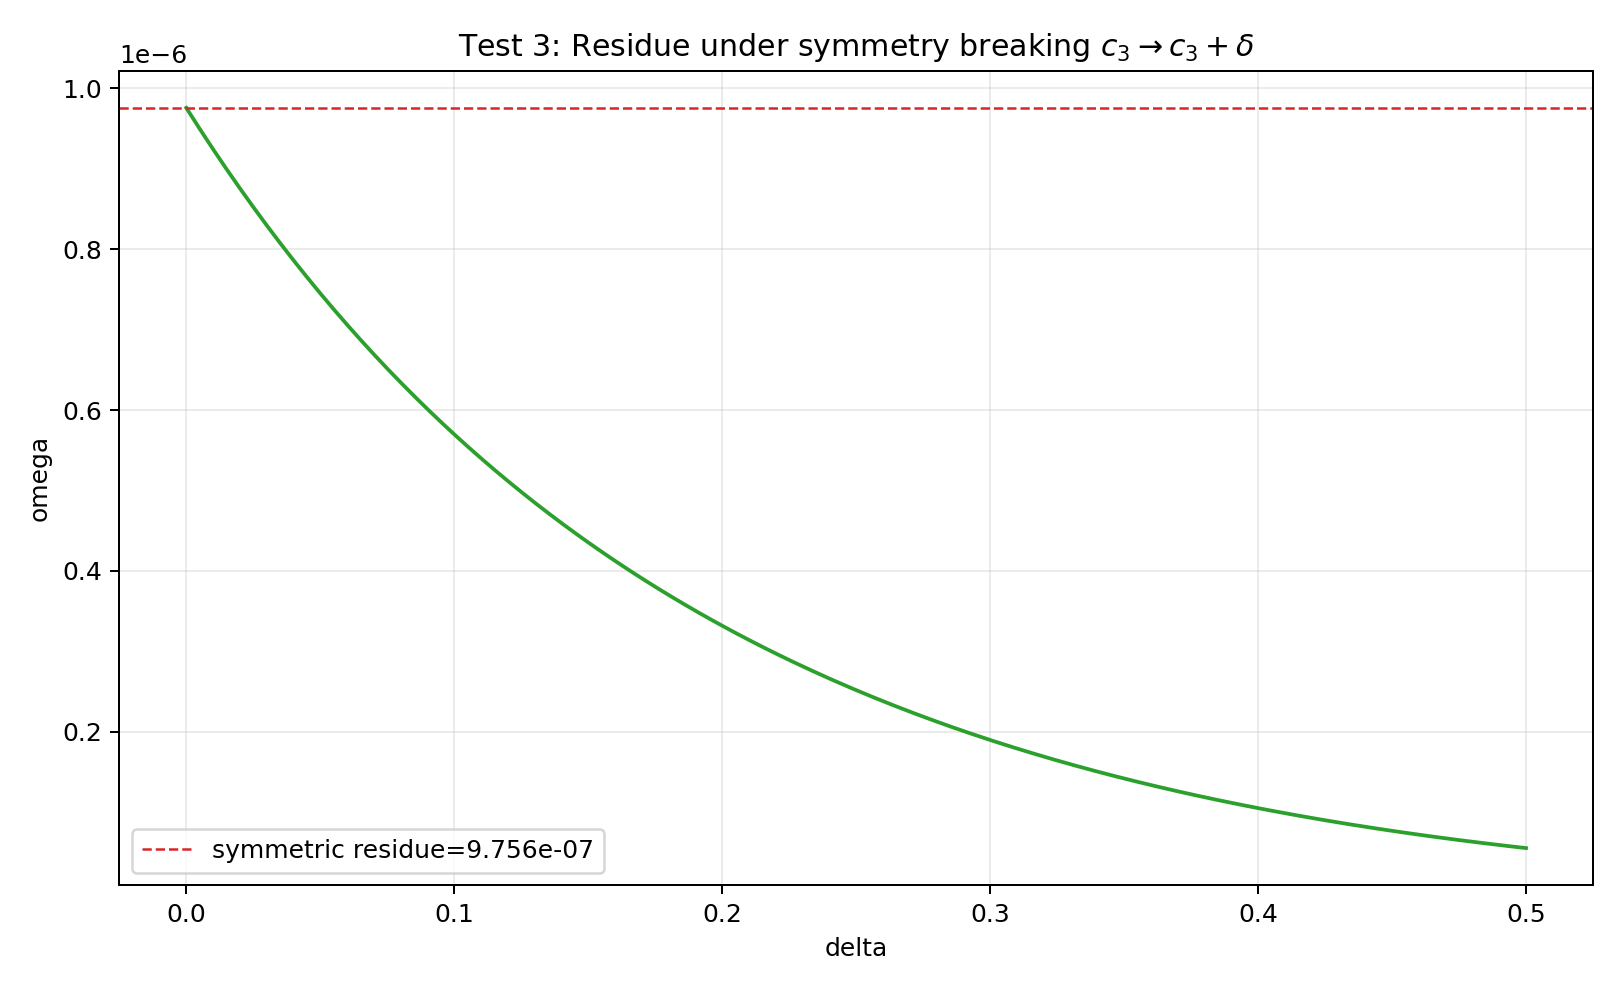

Values plotted in this chart, from the file beside it:
delta, omega
0.000000000000000000e+00, 9.756143174708785082e-07
2.512562814070351796e-03, 9.624181613743021761e-07
5.025125628140703592e-03, 9.494095501809991732e-07
7.537688442211054954e-03, 9.365853841519997269e-07
1.005025125628140718e-02, 9.239426266071311907e-07
1.256281407035175941e-02, 9.114783023607182330e-07
1.507537688442210991e-02, 8.991894962032441976e-07
1.758793969849246214e-02, 8.870733514274533185e-07
2.010050251256281437e-02, 8.751270683973706117e-07
2.261306532663316660e-02, 8.633479031587850890e-07
2.512562814070351883e-02, 8.517331660898212408e-07
2.763819095477387106e-02, 8.402802205902438531e-07
3.015075376884421982e-02, 8.289864818082256103e-07
3.266331658291457551e-02, 8.178494154033275790e-07
3.517587939698492427e-02, 8.068665363444997403e-07
3.768844221105527997e-02, 7.960354077419587101e-07
4.020100502512562873e-02, 7.853536397118407648e-07
4.271356783919597749e-02, 7.748188882725468155e-07
4.522613065326633319e-02, 7.644288542717837513e-07
4.773869346733668195e-02, 7.541812823432993690e-07
5.025125628140703765e-02, 7.440739598923404018e-07
5.276381909547738641e-02, 7.341047161089656504e-07
5.527638190954774211e-02, 7.242714210082815265e-07
5.778894472361809087e-02, 7.145719844967745758e-07
6.030150753768843963e-02, 7.050043554639254990e-07
6.281407035175878839e-02, 6.955665208982834730e-07
6.532663316582915103e-02, 6.862565050272718997e-07
6.783919597989949979e-02, 6.770723684799727823e-07
7.035175879396984855e-02, 6.680122074721679513e-07
7.286432160804019731e-02, 6.590741530129830185e-07
7.537688442211055995e-02, 6.502563701324403395e-07
7.788944723618090871e-02, 6.415570571293010621e-07
8.040201005025125747e-02, 6.329744448385712568e-07
8.291457286432160623e-02, 6.245067959180954042e-07
8.542713567839195499e-02, 6.161524041536304490e-07
8.793969849246231762e-02, 6.079095937818698569e-07
9.045226130653266639e-02, 5.997767188308856346e-07
9.296482412060301515e-02, 5.917521624774432456e-07
9.547738693467336391e-02, 5.838343364207229192e-07
9.798994974874372654e-02, 5.760216802719361675e-07
1.005025125628140753e-01, 5.683126609593860434e-07
1.030150753768844241e-01, 5.607057721485117277e-07
1.055276381909547728e-01, 5.531995336764941432e-07
1.080402010050251216e-01, 5.457924910009729254e-07
1.105527638190954842e-01, 5.384832146625075613e-07
1.130653266331658330e-01, 5.312702997603344049e-07
1.155778894472361817e-01, 5.241523654411005546e-07
1.180904522613065305e-01, 5.171280544001449362e-07
1.206030150753768793e-01, 5.101960323950092704e-07
1.231155778894472419e-01, 5.033549877708212660e-07
1.256281407035175768e-01, 4.966036309972083673e-07
1.281407035175879394e-01, 4.899406942164213464e-07
1.306532663316583021e-01, 4.833649308023682101e-07
1.331658291457286369e-01, 4.768751149302289239e-07
1.356783919597989996e-01, 4.704700411563784749e-07
1.381909547738693622e-01, 4.641485240083217577e-07
1.407035175879396971e-01, 4.579093975843701332e-07
1.432160804020100597e-01, 4.517515151627887691e-07
1.457286432160803946e-01, 4.456737488201610223e-07
1.482412060301507573e-01, 4.396749890587072823e-07
... 140 more rows
